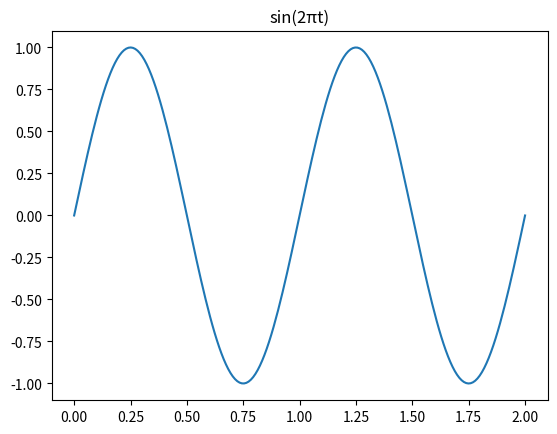

This chart was generated by the following Python code:
import numpy as np
import matplotlib.pyplot as plt
import matplotlib
import math

t = np.linspace(0,2,200)
y = np.sin((np.pi*2)*t)
plt.plot(t,y)
plt.title('sin(2πt)')
plt.show()